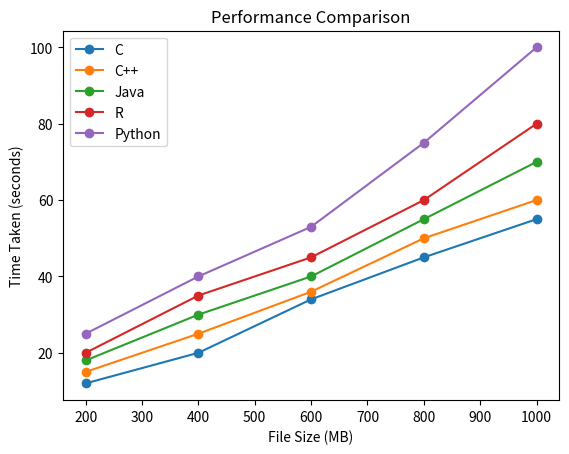

The matplotlib source for this figure:

"""Compare the performance (time taken) of C, C++, Java, R, and Python programs for
1. Convert 200MB, 400 MB, 600 MB, 800 MB, and 1000MB text files to upper case."""

import matplotlib.pyplot as plt

# Data for the table
file_sizes = [200, 400, 600, 800, 1000]
c_times = [12, 20, 34, 45, 55]
cpp_times = [15, 25, 36, 50, 60]
java_times = [18, 30, 40, 55, 70]
r_times = [20, 35, 45, 60, 80]
python_times = [25, 40, 53, 75, 100]

# Plotting the data
plt.plot(file_sizes, c_times, marker='o', label='C')
plt.plot(file_sizes, cpp_times, marker='o', label='C++')
plt.plot(file_sizes, java_times, marker='o', label='Java')
plt.plot(file_sizes, r_times, marker='o', label='R')
plt.plot(file_sizes, python_times, marker='o', label='Python')

# Labeling the plot
plt.xlabel('File Size (MB)')
plt.ylabel('Time Taken (seconds)')
plt.title('Performance Comparison')
plt.legend()

# Displaying the plot
plt.show()